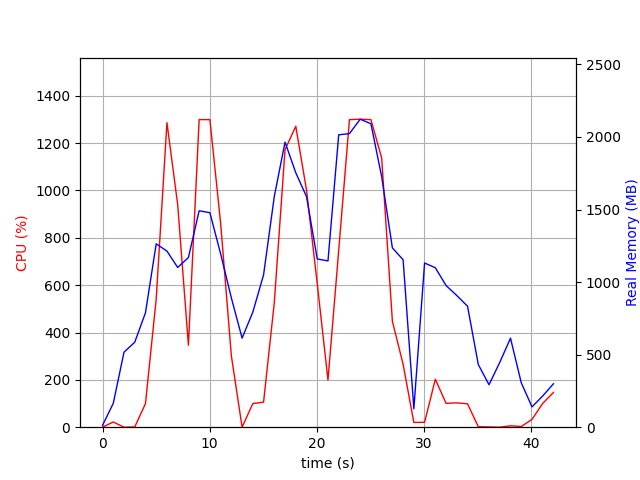

Source data for this figure (header and first rows):
elapsed_time, nproc, cpu, mem_real, mem_virtual
4.124641418457031e-05, 2, 0.0, 13.17, 37.8
1.001, 7, 22.0, 164.3, 524.3
2.003, 3, 0.0, 517, 1363
3.005, 3, 1.0, 585.5, 1504
4.006, 3, 99.8, 788.7, 1764
5.008, 3, 542.0, 1264, 2305
6.01, 3, 1287, 1213, 2215
7.012, 3, 940.4, 1101, 2316
8.014, 3, 346.4, 1169, 2436
9.015, 3, 1300, 1491, 2576
10.02, 3, 1299, 1478, 2600
11.02, 3, 862.3, 1195, 2645
12.02, 3, 301.5, 890.8, 2659
13.02, 3, 0.0, 613.8, 1691
14.02, 3, 99.8, 793, 1935
15.03, 3, 105.8, 1050, 2174
16.03, 3, 526.0, 1590, 2786
17.03, 3, 1173, 1964, 3225
18.03, 3, 1271, 1753, 2928
19.03, 3, 1002, 1589, 3078
20.04, 3, 606.0, 1159, 3196
21.04, 3, 199.7, 1146, 3236
22.04, 3, 746.5, 2015, 3423
23.04, 3, 1299, 2023, 3447
24.04, 3, 1301, 2122, 3559
25.05, 3, 1299, 2091, 3577
26.05, 3, 1137, 1727, 3665
27.05, 3, 447.3, 1235, 3745
28.05, 3, 265.6, 1154, 3745
29.05, 3, 20.0, 126.5, 8393750
30.05, 14, 20.9, 1131, 8400508
31.06, 6, 202.6, 1099, 8396841
32.06, 6, 100.8, 976.3, 8396646
33.06, 5, 102.8, 907.1, 8396239
34.06, 4, 98.8, 833.5, 8395820
35.06, 5, 2.0, 432.1, 8395558
36.07, 4, 1.0, 292.5, 8395129
37.07, 4, 0.0, 446.7, 8395277
38.07, 6, 6.0, 613.3, 8396071
39.07, 4, 3.0, 306.5, 8395182
40.08, 2, 32.9, 139.9, 8395205
41.08, 2, 100.8, 215.3, 8443842
42.08, 2, 146.7, 299.3, 8445252
